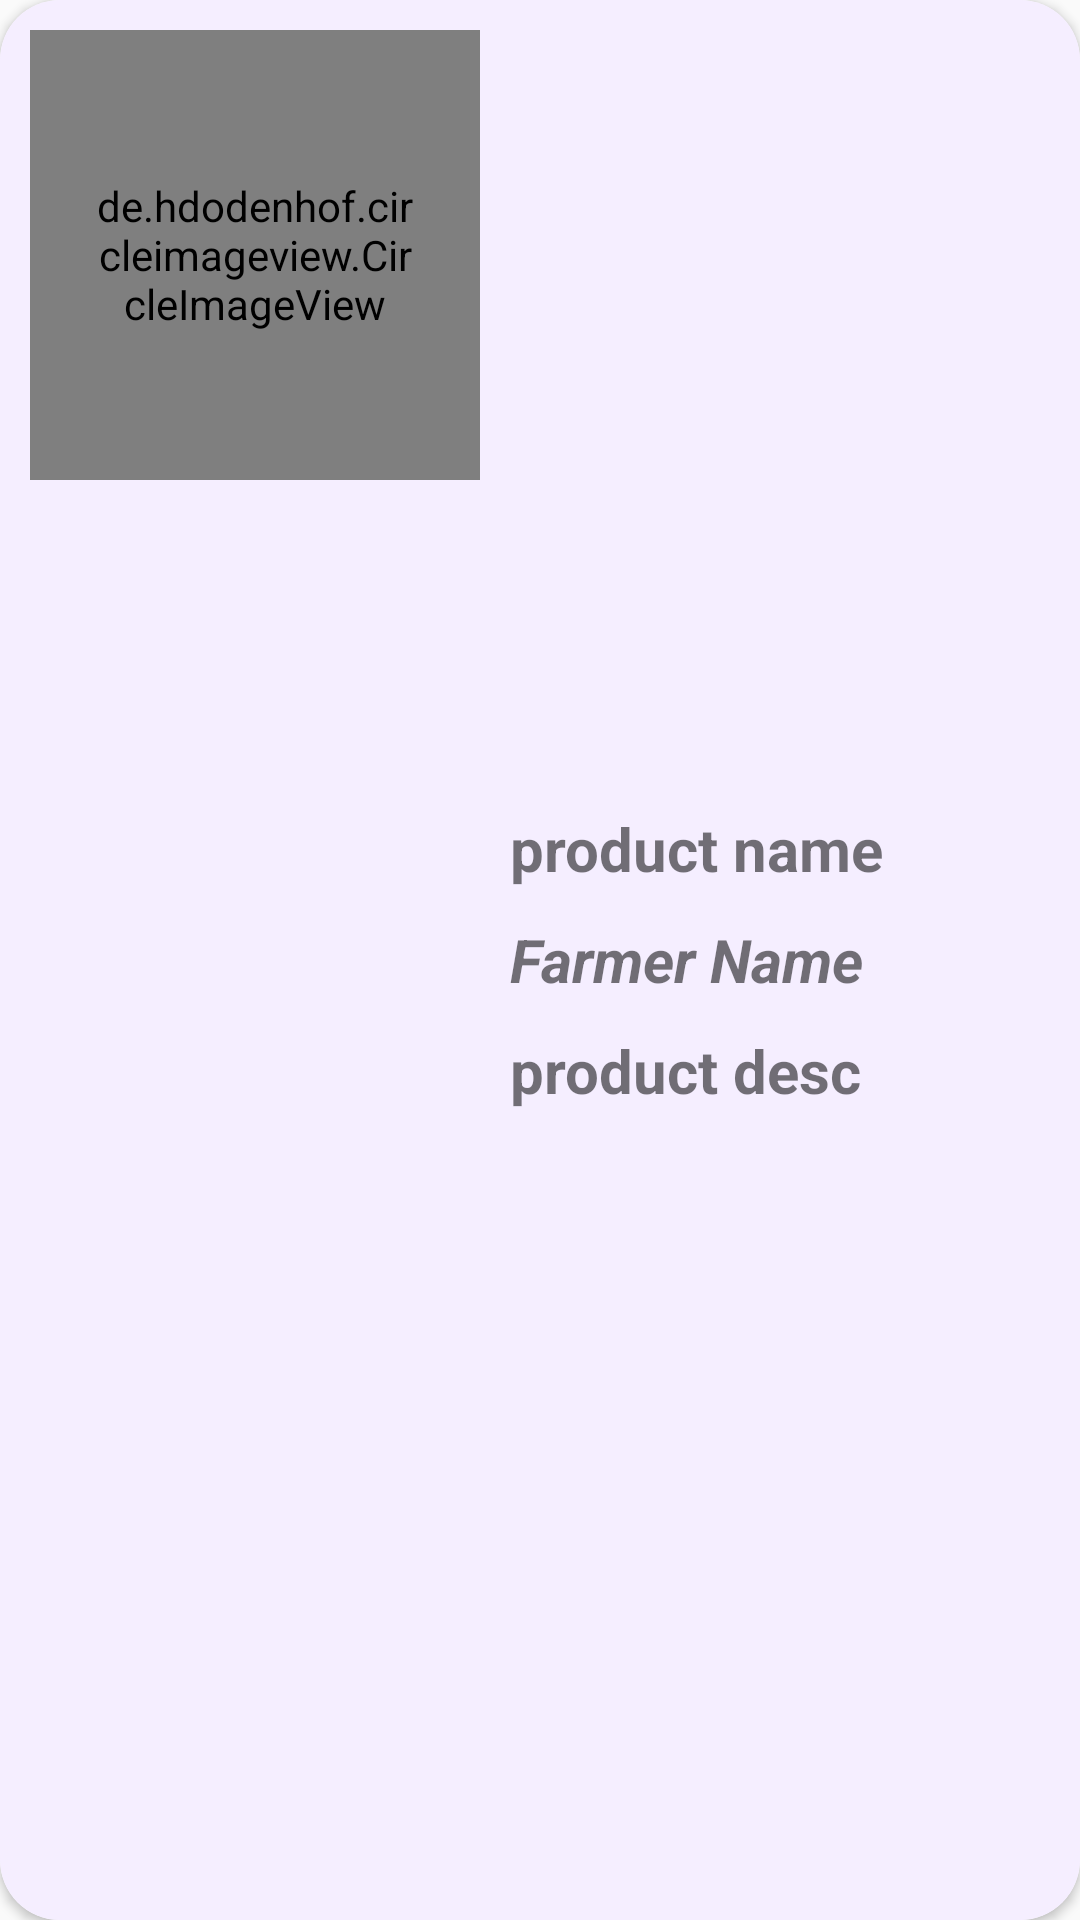

Produce the Android XML layout that renders to this screen, including the resource entries it uses.
<!-- AndroidManifest.xml: application theme Theme.Agriculture -->
<!-- res/layout/dashboard_layout.xml -->
<?xml version="1.0" encoding="utf-8"?>
<androidx.cardview.widget.CardView xmlns:android="http://schemas.android.com/apk/res/android"
    android:layout_width="match_parent"
    android:layout_height="wrap_content"
    xmlns:app="http://schemas.android.com/apk/res-auto"
    android:elevation="10dp"
    app:cardCornerRadius="20dp"
    android:layout_margin="10dp">

    <LinearLayout
        android:layout_width="match_parent"
        android:layout_height="match_parent"
        android:background="@color/material_dynamic_tertiary95"
        android:orientation="horizontal"
        android:padding="10dp">
        <de.hdodenhof.circleimageview.CircleImageView
            android:id="@+id/product_image"
            android:layout_width="150dp"
            android:layout_height="150dp"
            android:paddingStart="20dp"
            android:paddingEnd="20dp"
            android:src="@drawable/ic_launcher_background"/>
        <LinearLayout
            android:layout_width="wrap_content"
            android:layout_height="match_parent"
            android:orientation="vertical"
            android:gravity="center"
            android:padding="5dp">
            <TextView
                android:id="@+id/product_name"
                android:layout_width="match_parent"
                android:layout_height="wrap_content"
                android:textStyle="bold"
                android:textSize="20sp"
                android:layout_margin="5dp"
                android:text="product name"/>

            <TextView
                android:id="@+id/farmer_name"
                android:layout_width="match_parent"
                android:layout_height="wrap_content"
                android:textStyle="bold|italic"
                android:textSize="20sp"
                android:layout_margin="5dp"
                android:text="Farmer Name"/>

            <TextView
                android:id="@+id/product_desc"
                android:layout_width="match_parent"
                android:layout_height="wrap_content"
                android:textStyle="bold"
                android:textSize="20sp"
                android:layout_margin="5dp"
                android:text="product desc"/>

        </LinearLayout>
    </LinearLayout>


</androidx.cardview.widget.CardView>
<!-- resources referenced by this layout -->
<resources>
  <style name="Theme.Agriculture" parent="Theme.AppCompat.Light.DarkActionBar">
          
          <item name="colorPrimary">@color/purple_500</item>
          <item name="colorPrimaryVariant">@color/purple_700</item>
          <item name="colorOnPrimary">@color/white</item>
          
          <item name="colorSecondary">@color/teal_200</item>
          <item name="colorSecondaryVariant">@color/teal_700</item>
          <item name="colorOnSecondary">@color/black</item>
          
          <item name="android:statusBarColor">@color/royalblue</item>
          
      </style>
  <color name="purple_500">#FF6200EE</color>
  <color name="purple_700">#FF3700B3</color>
  <color name="white">#FFFFFFFF</color>
  <color name="teal_200">#FF03DAC5</color>
  <color name="teal_700">#FF018786</color>
  <color name="black">#FF000000</color>
  <color name="royalblue">#4169e1</color>
</resources>
